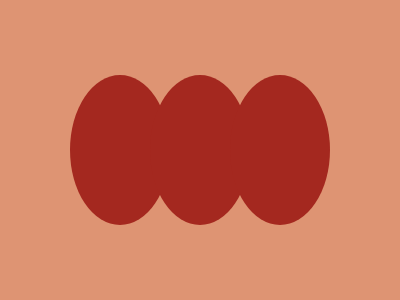

Give the HTML and CSS whose rendering is this image.

<div class="figure">
  <div class="egg"></div>
  <div class="egg"></div>
  <div class="egg"></div>
</div>
<style>
  body {
    background: #DE9473;
  }
  .figure {
    display: grid;
    grid-template-rows: 150px;
    grid-template-columns:  repeat(3, 80px);
    width: 260px;
    height: 150px;
    position: fixed;
    top: 50%;
    left: 50%;
    transform: translate(-50%, -50%);
  }
  .egg {
    width: 100px;
    height: 150px;
    background: #A4281F;
    border-radius: 50%;
  }
</style>
